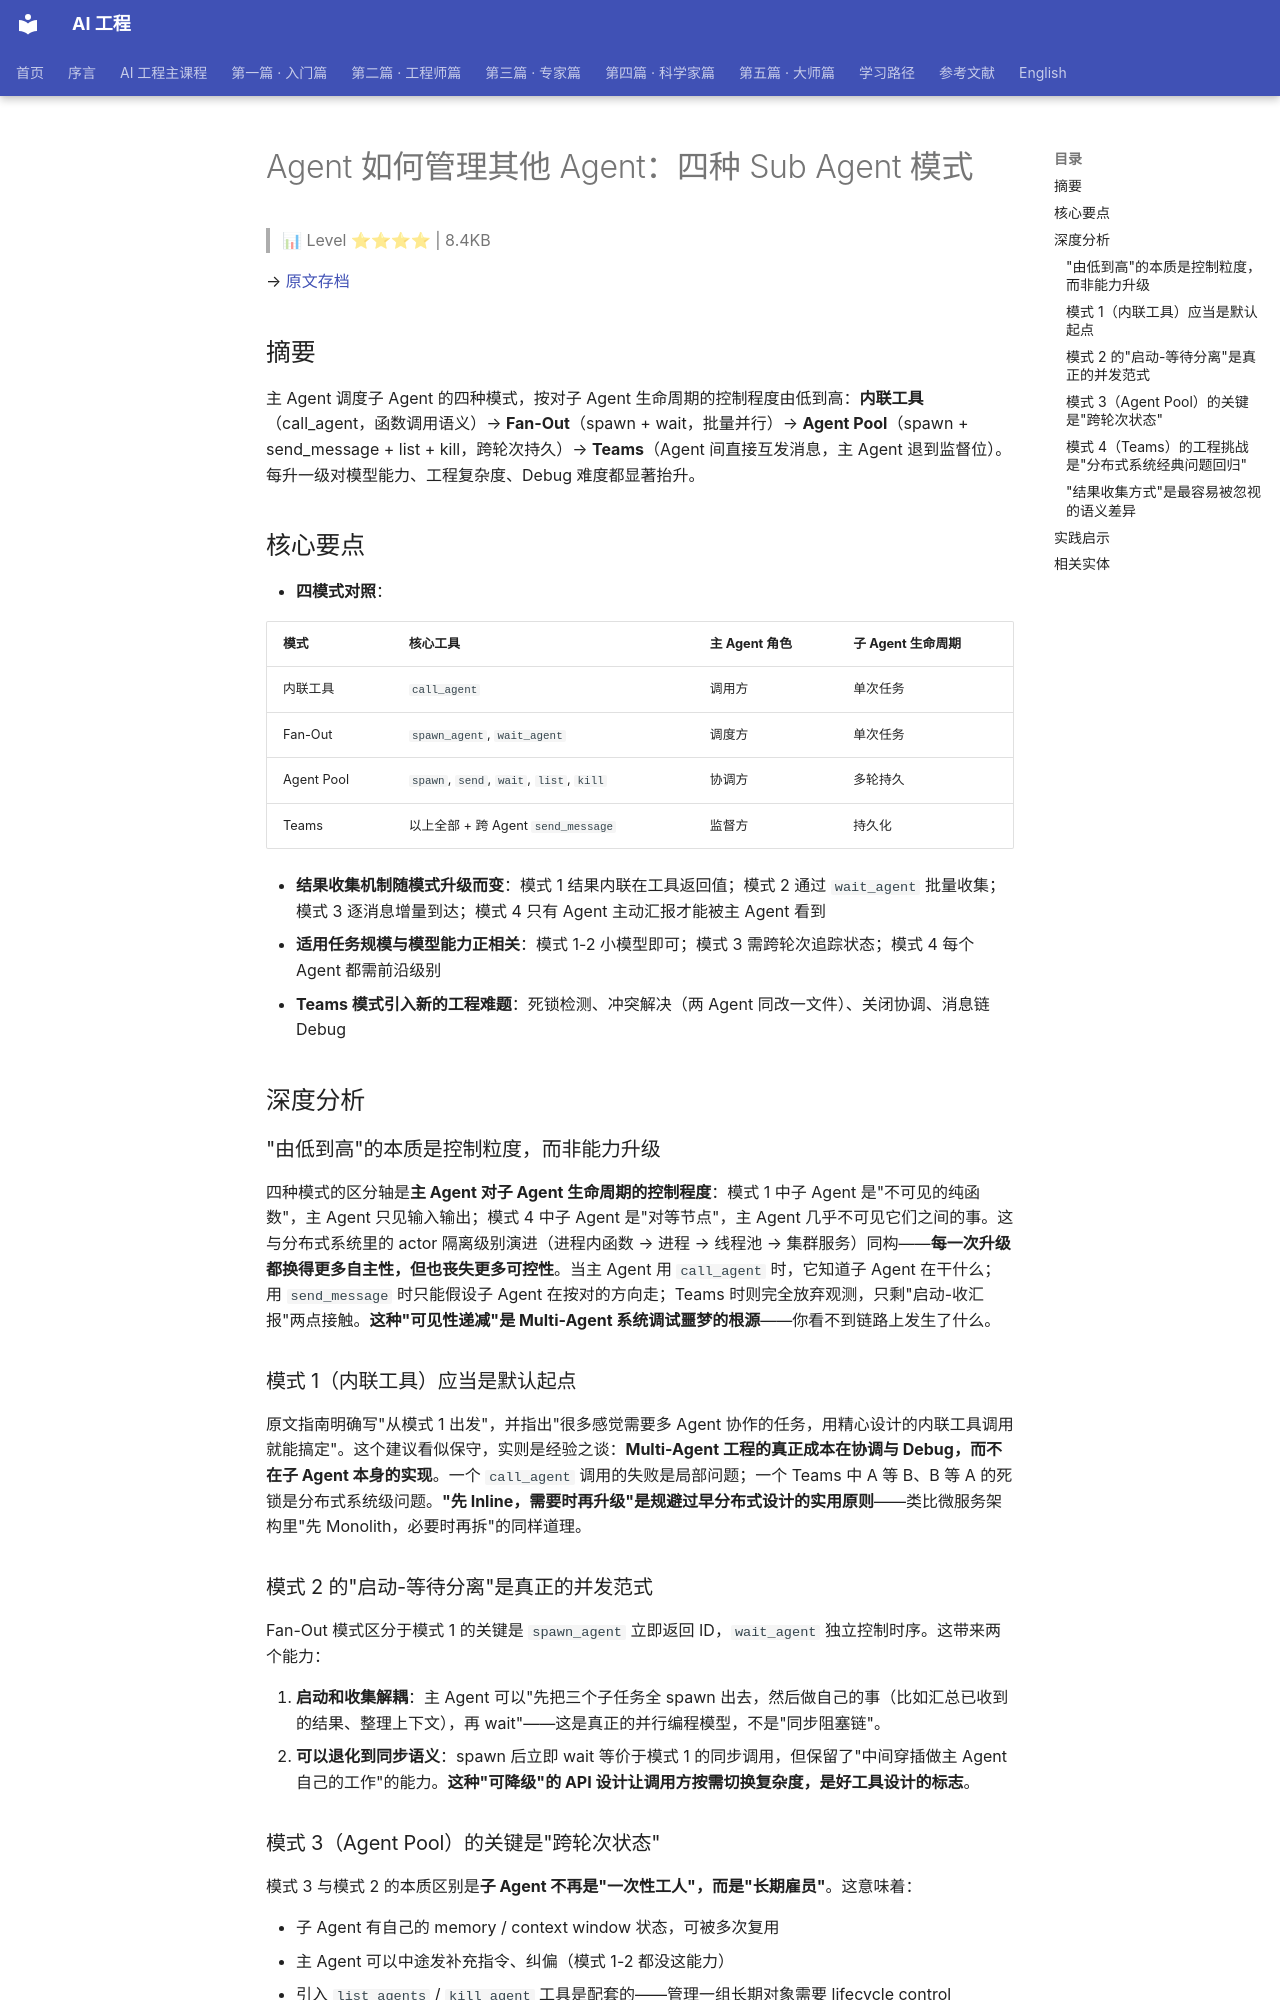

repository: QianJinGuo/wiki-book · page: ch04/341-agent-agent-sub-agent.html · generator: mkdocs

# Agent 如何管理其他 Agent：四种 Sub Agent 模式

> 📊 Level ⭐⭐⭐⭐ | 8.4KB

→ [原文存档](https://mp.weixin.qq.com/s/OmdV7cucIVqwOVo7ZO_h1g)

## 摘要

主 Agent 调度子 Agent 的四种模式，按对子 Agent 生命周期的控制程度由低到高：**内联工具**（call_agent，函数调用语义）→ **Fan-Out**（spawn + wait，批量并行）→ **Agent Pool**（spawn + send_message + list + kill，跨轮次持久）→ **Teams**（Agent 间直接互发消息，主 Agent 退到监督位）。每升一级对模型能力、工程复杂度、Debug 难度都显著抬升。

## 核心要点

- **四模式对照**：

| 模式 | 核心工具 | 主 Agent 角色 | 子 Agent 生命周期 |
|------|---------|--------------|----------------|
| 内联工具 | `call_agent` | 调用方 | 单次任务 |
| Fan-Out | `spawn_agent`, `wait_agent` | 调度方 | 单次任务 |
| Agent Pool | `spawn`, `send`, `wait`, `list`, `kill` | 协调方 | 多轮持久 |
| Teams | 以上全部 + 跨 Agent `send_message` | 监督方 | 持久化 |

- **结果收集机制随模式升级而变**：模式 1 结果内联在工具返回值；模式 2 通过 `wait_agent` 批量收集；模式 3 逐消息增量到达；模式 4 只有 Agent 主动汇报才能被主 Agent 看到
- **适用任务规模与模型能力正相关**：模式 1-2 小模型即可；模式 3 需跨轮次追踪状态；模式 4 每个 Agent 都需前沿级别
- **Teams 模式引入新的工程难题**：死锁检测、冲突解决（两 Agent 同改一文件）、关闭协调、消息链 Debug

## 深度分析

### "由低到高"的本质是控制粒度，而非能力升级

四种模式的区分轴是**主 Agent 对子 Agent 生命周期的控制程度**：模式 1 中子 Agent 是"不可见的纯函数"，主 Agent 只见输入输出；模式 4 中子 Agent 是"对等节点"，主 Agent 几乎不可见它们之间的事。这与分布式系统里的 actor 隔离级别演进（进程内函数 → 进程 → 线程池 → 集群服务）同构——**每一次升级都换得更多自主性，但也丧失更多可控性**。当主 Agent 用 `call_agent` 时，它知道子 Agent 在干什么；用 `send_message` 时只能假设子 Agent 在按对的方向走；Teams 时则完全放弃观测，只剩"启动-收汇报"两点接触。**这种"可见性递减"是 Multi-Agent 系统调试噩梦的根源**——你看不到链路上发生了什么。

### 模式 1（内联工具）应当是默认起点

原文指南明确写"从模式 1 出发"，并指出"很多感觉需要多 Agent 协作的任务，用精心设计的内联工具调用就能搞定"。这个建议看似保守，实则是经验之谈：**Multi-Agent 工程的真正成本在协调与 Debug，而不在子 Agent 本身的实现**。一个 `call_agent` 调用的失败是局部问题；一个 Teams 中 A 等 B、B 等 A 的死锁是分布式系统级问题。**"先 Inline，需要时再升级"是规避过早分布式设计的实用原则**——类比微服务架构里"先 Monolith，必要时再拆"的同样道理。

### 模式 2 的"启动-等待分离"是真正的并发范式

Fan-Out 模式区分于模式 1 的关键是 `spawn_agent` 立即返回 ID，`wait_agent` 独立控制时序。这带来两个能力：

1. **启动和收集解耦**：主 Agent 可以"先把三个子任务全 spawn 出去，然后做自己的事（比如汇总已收到的结果、整理上下文），再 wait"——这是真正的并行编程模型，不是"同步阻塞链"。
2. **可以退化到同步语义**：spawn 后立即 wait 等价于模式 1 的同步调用，但保留了"中间穿插做主 Agent 自己的工作"的能力。**这种"可降级"的 API 设计让调用方按需切换复杂度，是好工具设计的标志**。

### 模式 3（Agent Pool）的关键是"跨轮次状态"

模式 3 与模式 2 的本质区别是**子 Agent 不再是"一次性工人"，而是"长期雇员"**。这意味着：

- 子 Agent 有自己的 memory / context window 状态，可被多次复用
- 主 Agent 可以中途发补充指令、纠偏（模式 1-2 都没这能力）
- 引入 `list_agents` / `kill_agent` 工具是配套的——管理一组长期对象需要 lifecycle control

**这个模式适合"专家 Agent 之间路由"**：比如让 research-agent 调研 A 主题、让 writer-agent 起草、让 critic-agent 审稿，主 Agent 充当 PM 角色来回调度。**这正是 Claude Code sub-agent、CrewAI 等框架默认提供的抽象**。
